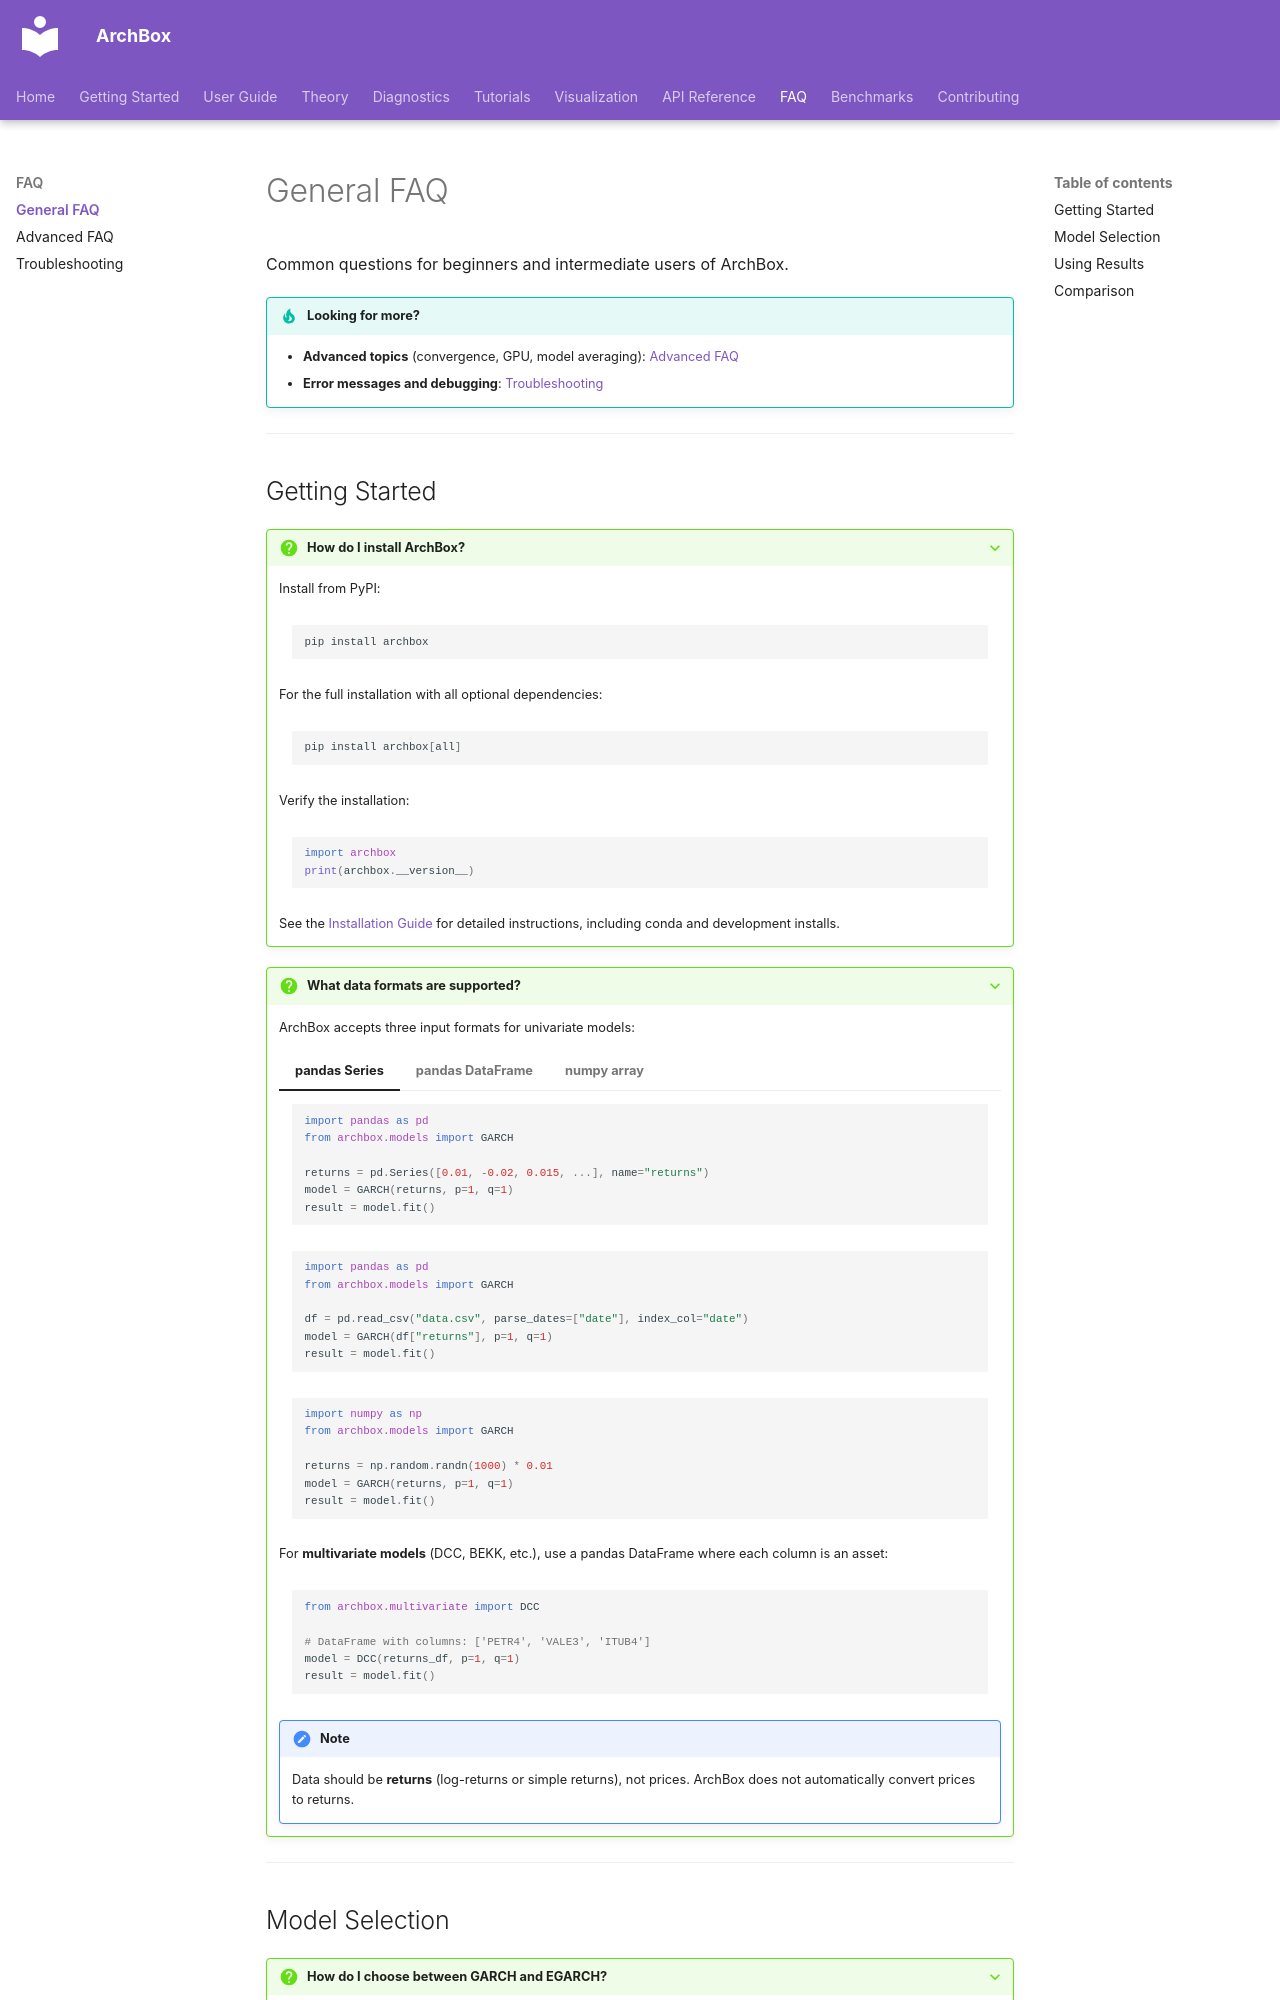

repository: ArchBox-GARCH-Models/archbox · page: faq/general/index.html · generator: mkdocs

---
title: "General FAQ"
description: "Frequently asked questions about ArchBox — installation, data formats, model selection, distributions, and results interpretation."
---

# General FAQ

Common questions for beginners and intermediate users of ArchBox.

!!! tip "Looking for more?"
    - **Advanced topics** (convergence, GPU, model averaging): [Advanced FAQ](advanced.md)
    - **Error messages and debugging**: [Troubleshooting](troubleshooting.md)

---

## Getting Started

??? question "How do I install ArchBox?"

    Install from PyPI:

    ```bash
    pip install archbox
    ```

    For the full installation with all optional dependencies:

    ```bash
    pip install archbox[all]
    ```

    Verify the installation:

    ```python
    import archbox
    print(archbox.__version__)
    ```

    See the [Installation Guide](../getting-started/installation.md) for detailed instructions, including conda and development installs.

??? question "What data formats are supported?"

    ArchBox accepts three input formats for univariate models:

    === "pandas Series"

        ```python
        import pandas as pd
        from archbox.models import GARCH

        returns = pd.Series([0.01, -0.02, 0.015, ...], name="returns")
        model = GARCH(returns, p=1, q=1)
        result = model.fit()
        ```

    === "pandas DataFrame"

        ```python
        import pandas as pd
        from archbox.models import GARCH

        df = pd.read_csv("data.csv", parse_dates=["date"], index_col="date")
        model = GARCH(df["returns"], p=1, q=1)
        result = model.fit()
        ```

    === "numpy array"

        ```python
        import numpy as np
        from archbox.models import GARCH

        returns = np.random.randn(1000) * 0.01
        model = GARCH(returns, p=1, q=1)
        result = model.fit()
        ```

    For **multivariate models** (DCC, BEKK, etc.), use a pandas DataFrame where each column is an asset:

    ```python
    from archbox.multivariate import DCC

    # DataFrame with columns: ['PETR4', 'VALE3', 'ITUB4']
    model = DCC(returns_df, p=1, q=1)
    result = model.fit()
    ```

    !!! note
        Data should be **returns** (log-returns or simple returns), not prices. ArchBox does not automatically convert prices to returns.

---
